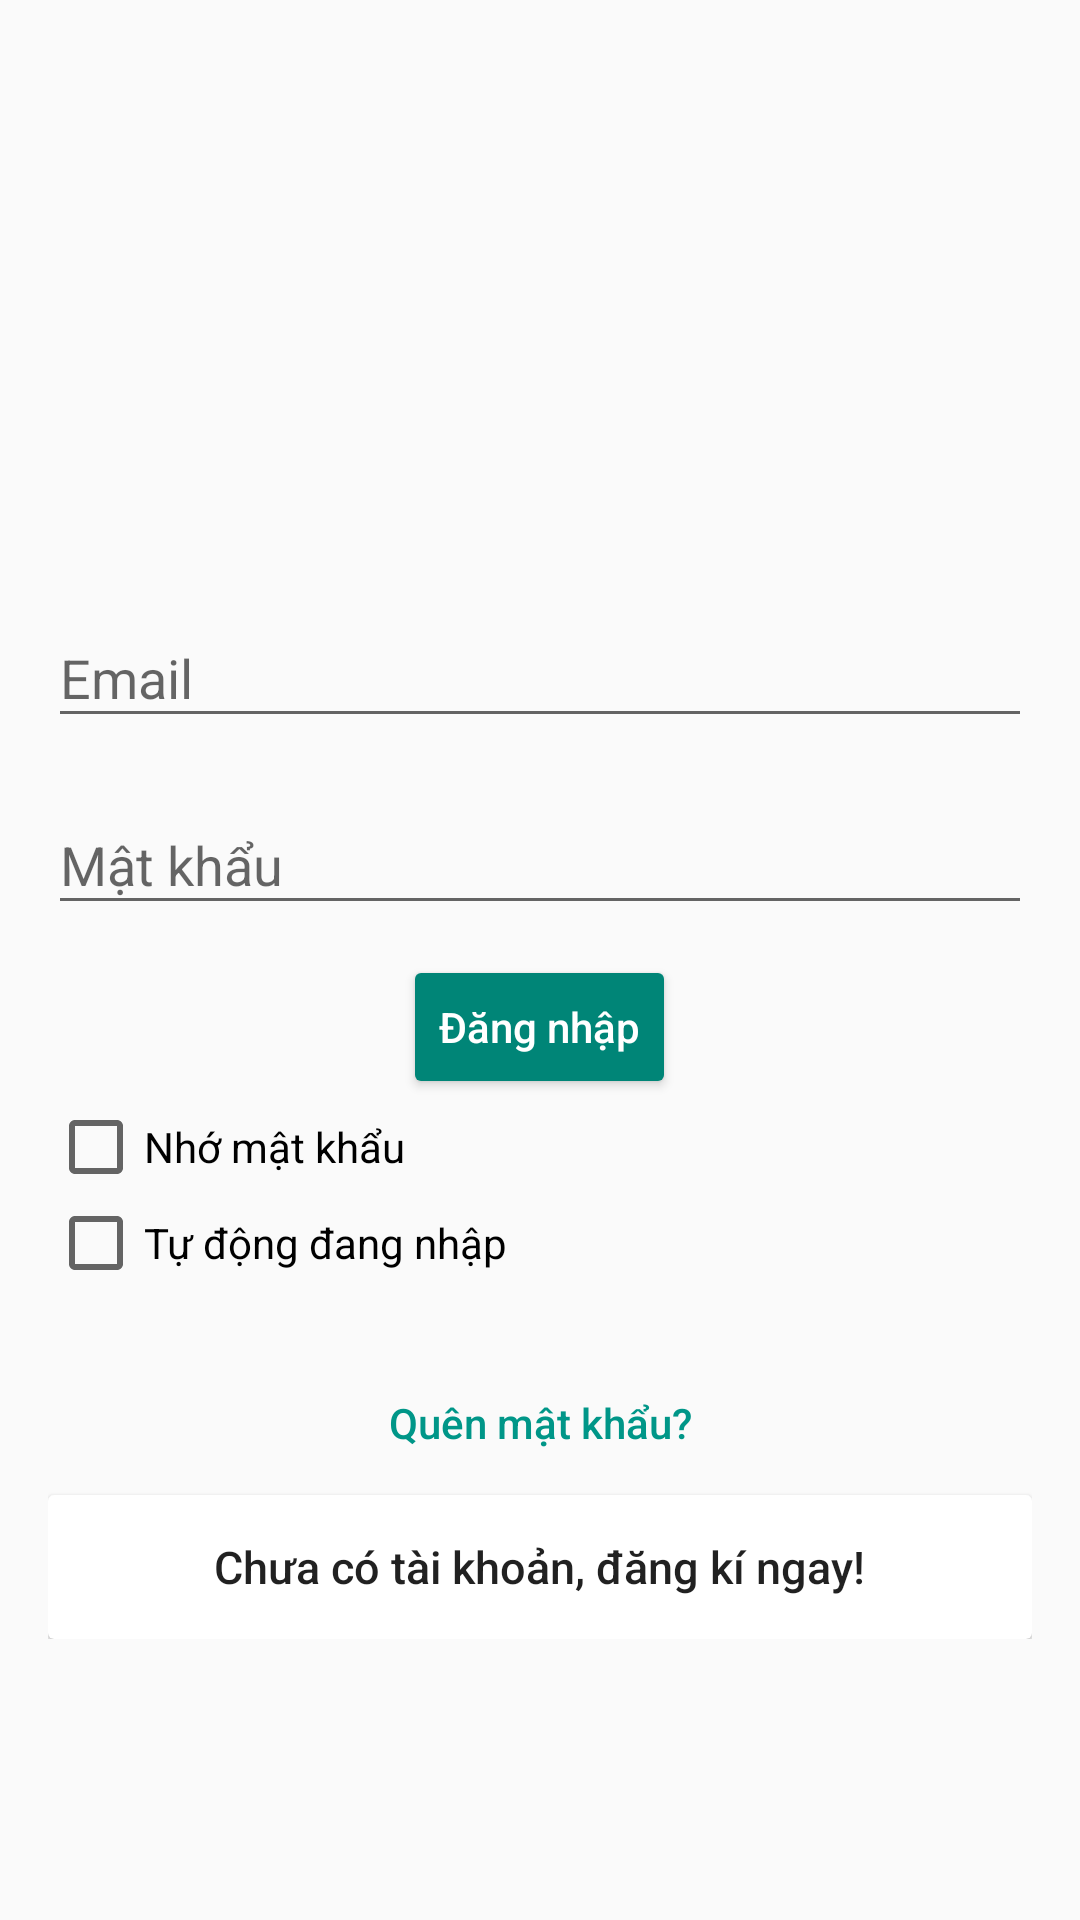

Here is an Android app screen rendered from its layout file. Give the layout XML and the strings, colors and styles it references.
<!-- AndroidManifest.xml: application theme AppTheme -->
<!-- res/layout/activity_login.xml -->
<?xml version="1.0" encoding="utf-8"?>
<ScrollView xmlns:android="http://schemas.android.com/apk/res/android"
    xmlns:tools="http://schemas.android.com/tools"
    android:layout_width="match_parent"
    android:layout_height="match_parent"
    android:fitsSystemWindows="true"
    tools:context=".activities.LoginActivity">

    <LinearLayout

        android:layout_width="match_parent"
        android:layout_height="wrap_content"
        android:layout_gravity="center"
        android:gravity="center"
        android:orientation="vertical"
        android:padding="@dimen/activity_horizontal_margin">

        <ImageView
            android:layout_width="100dp"
            android:layout_height="100dp"
            android:layout_gravity="center_horizontal"
            android:src="@mipmap/ic_launcher_large" />

        <android.support.design.widget.TextInputLayout
            android:layout_width="match_parent"
            android:layout_height="wrap_content">

            <EditText
                android:id="@+id/email"
                android:layout_width="match_parent"
                android:layout_height="wrap_content"
                android:layout_marginBottom="10dp"
                android:hint="@string/hint_email"
                android:inputType="textEmailAddress" />
        </android.support.design.widget.TextInputLayout>

        <android.support.design.widget.TextInputLayout
            android:layout_width="match_parent"
            android:layout_height="wrap_content">

            <EditText
                android:id="@+id/password"
                android:layout_width="fill_parent"
                android:layout_height="wrap_content"
                android:layout_marginBottom="10dp"
                android:hint="@string/hint_password"
                android:inputType="textPassword" />
        </android.support.design.widget.TextInputLayout>


        

        <Button
            android:id="@+id/btn_login"
            style="@style/Base.Widget.AppCompat.Button.Colored"
            android:layout_width="wrap_content"
            android:layout_height="wrap_content"
            android:layout_gravity="center"
            android:text="@string/btn_login"
            android:textAllCaps="false" />

        <android.support.v7.widget.AppCompatCheckBox
            android:id="@+id/sw_remember_pass"
            android:layout_width="wrap_content"
            android:layout_height="wrap_content"
            android:layout_gravity="left"
            android:text="@string/remember_pass" />

        <android.support.v7.widget.AppCompatCheckBox
            android:id="@+id/sw_auto_login"
            android:layout_width="wrap_content"
            android:layout_height="wrap_content"
            android:layout_gravity="left"
            android:text="@string/auto_login" />

        <Button
            android:id="@+id/btn_reset_password"
            android:layout_width="fill_parent"
            android:layout_height="wrap_content"
            android:layout_marginTop="20dip"
            android:background="@null"
            android:text="@string/btn_forgot_password"
            android:textAllCaps="false"
            android:textColor="@color/colorAccent" />

        
        <android.support.v7.widget.CardView
            android:layout_width="match_parent"
            android:layout_height="wrap_content">

            <Button
                android:id="@+id/btn_signup"
                android:layout_width="wrap_content"
                android:layout_height="wrap_content"
                android:layout_gravity="center"
                android:background="@null"
                android:text="@string/btn_link_to_register"
                android:textAllCaps="false"
                android:textSize="15dp" />
        </android.support.v7.widget.CardView>

    </LinearLayout>

</ScrollView>
<!-- resources referenced by this layout -->
<resources>
  <color name="colorAccent">#ff009688</color>
  <dimen name="activity_horizontal_margin">16dp</dimen>
  <string name="auto_login">Tự động đang nhập</string>
  <string name="btn_forgot_password">Quên mật khẩu?</string>
  <string name="btn_link_to_register">Chưa có tài khoản, đăng kí ngay!</string>
  <string name="btn_login">Đăng nhập</string>
  <string name="hint_email">Email</string>
  <string name="hint_password">Mật khẩu</string>
  <string name="remember_pass">Nhớ mật khẩu</string>
  <style name="AppTheme" parent="Theme.AppCompat.Light.DarkActionBar" />
</resources>
